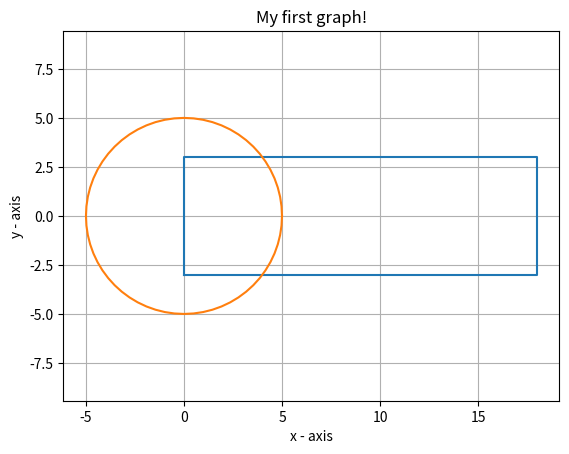

This chart was generated by the following Python code:
import matplotlib.pyplot as plt
import numpy as np

x=[0,0,18, 18, 0]
y=[-3,3,3, -3, -3]

plt.plot(x,y)

#plot x,y axis
plt.xlabel('x - axis')
plt.ylabel('y - axis')

plt.title('My first graph!')

#Radius of circle
R=5
#nubmer of edges:
n=64
#subdivide interval(0, 2*pi) into n pieces:
t = np.linspace(0, 2*np.pi, n+1)
x = R*np.cos(t)
y = R*np.sin(t)
#display the circle:
plt.axis("equal")
plt.grid()
plt.plot(x,y)

#fuction to show the plot
plt.show()
